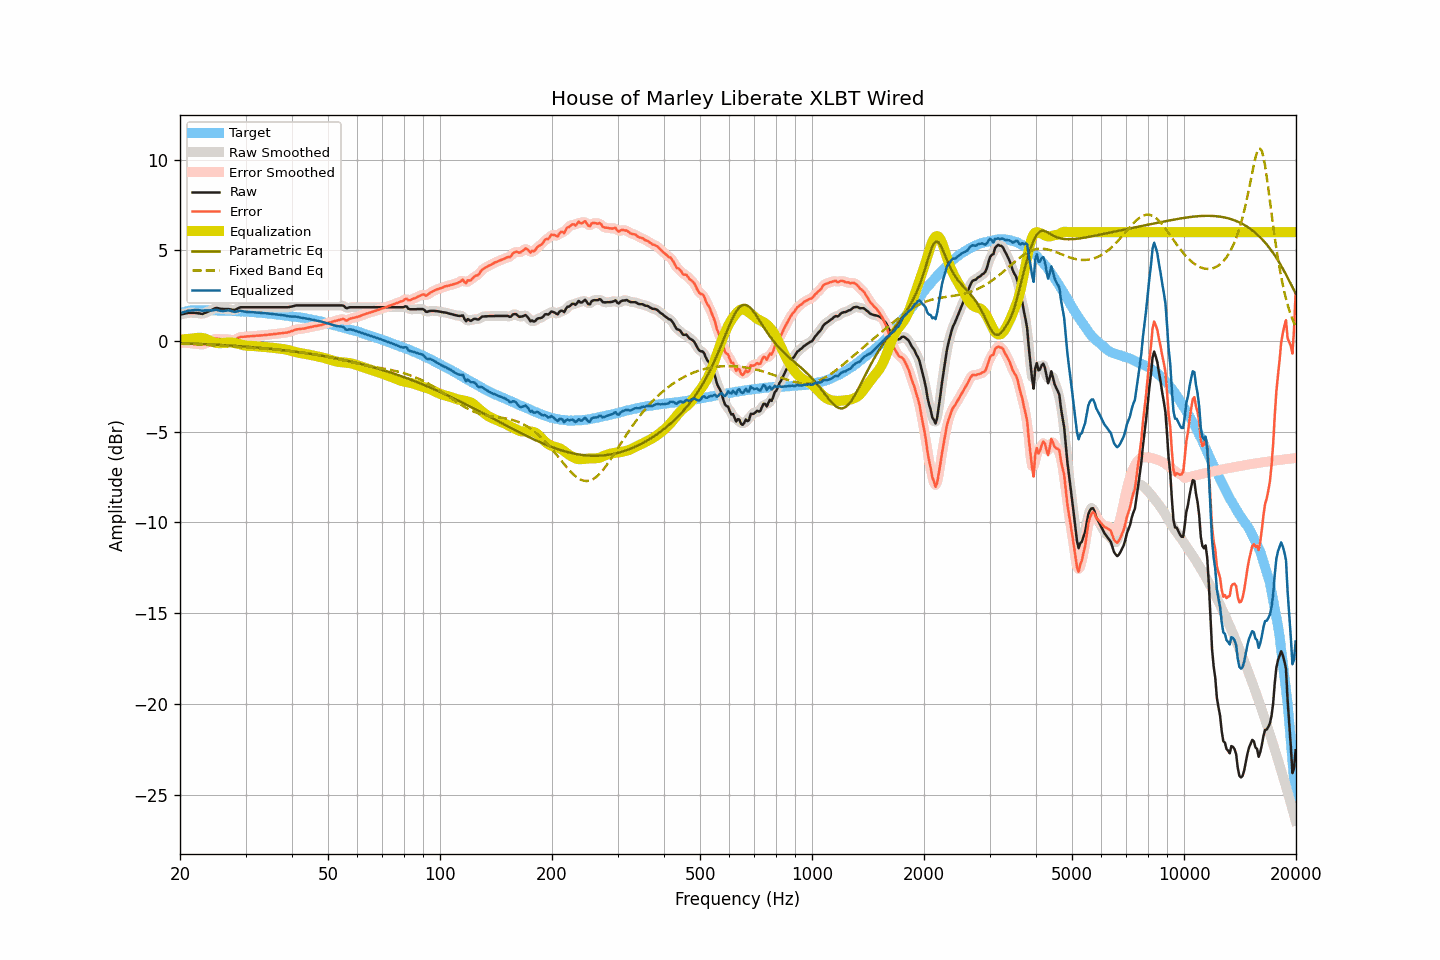

The table this chart was drawn from, first rows:
frequency, raw, smoothed, error, error_smoothed, equalization, parametric_eq, fixed_band_eq, equalized_raw, equalized_smoothed, target
20.00, 1.45, 1.45, -0.08, -0.08, 0.08, -0.11, -0.14, 1.53, 1.53, 1.53
20.20, 1.47, 1.47, -0.09, -0.08, 0.08, -0.12, -0.15, 1.56, 1.56, 1.56
20.40, 1.49, 1.50, -0.10, -0.09, 0.09, -0.12, -0.15, 1.58, 1.59, 1.59
20.61, 1.51, 1.51, -0.10, -0.10, 0.10, -0.12, -0.15, 1.61, 1.61, 1.61
20.81, 1.53, 1.53, -0.11, -0.11, 0.11, -0.13, -0.16, 1.64, 1.64, 1.64
21.02, 1.55, 1.55, -0.11, -0.11, 0.12, -0.13, -0.16, 1.67, 1.66, 1.67
21.23, 1.55, 1.55, -0.12, -0.12, 0.12, -0.13, -0.17, 1.68, 1.68, 1.68
21.44, 1.55, 1.56, -0.13, -0.13, 0.13, -0.14, -0.17, 1.69, 1.69, 1.69
21.66, 1.55, 1.55, -0.14, -0.14, 0.14, -0.14, -0.17, 1.70, 1.70, 1.70
21.87, 1.55, 1.55, -0.14, -0.15, 0.16, -0.15, -0.18, 1.71, 1.71, 1.70
22.09, 1.54, 1.54, -0.16, -0.16, 0.17, -0.15, -0.18, 1.71, 1.71, 1.70
22.31, 1.53, 1.53, -0.17, -0.17, 0.18, -0.15, -0.19, 1.71, 1.71, 1.70
22.54, 1.52, 1.51, -0.18, -0.19, 0.18, -0.16, -0.19, 1.70, 1.70, 1.70
22.76, 1.50, 1.50, -0.20, -0.19, 0.18, -0.16, -0.20, 1.68, 1.68, 1.70
22.99, 1.49, 1.51, -0.20, -0.19, 0.17, -0.17, -0.20, 1.66, 1.68, 1.69
23.22, 1.53, 1.53, -0.16, -0.17, 0.15, -0.17, -0.21, 1.68, 1.68, 1.69
23.45, 1.56, 1.56, -0.13, -0.13, 0.12, -0.17, -0.21, 1.69, 1.69, 1.69
23.69, 1.60, 1.60, -0.09, -0.09, 0.09, -0.18, -0.22, 1.69, 1.69, 1.69
23.92, 1.64, 1.64, -0.05, -0.05, 0.05, -0.18, -0.22, 1.69, 1.69, 1.69
24.16, 1.68, 1.68, -0.01, -0.01, 0.00, -0.19, -0.23, 1.69, 1.69, 1.70
24.40, 1.72, 1.73, 0.03, 0.04, -0.04, -0.19, -0.23, 1.69, 1.69, 1.70
24.65, 1.77, 1.77, 0.09, 0.08, -0.07, -0.20, -0.24, 1.71, 1.71, 1.69
24.89, 1.81, 1.81, 0.13, 0.12, -0.09, -0.20, -0.25, 1.72, 1.71, 1.69
25.14, 1.82, 1.82, 0.14, 0.13, -0.11, -0.21, -0.25, 1.72, 1.71, 1.68
25.39, 1.80, 1.81, 0.12, 0.12, -0.12, -0.21, -0.26, 1.69, 1.69, 1.68
25.65, 1.78, 1.79, 0.10, 0.11, -0.12, -0.22, -0.26, 1.66, 1.67, 1.68
25.91, 1.77, 1.77, 0.10, 0.10, -0.12, -0.22, -0.27, 1.66, 1.66, 1.67
26.16, 1.76, 1.76, 0.09, 0.09, -0.11, -0.23, -0.28, 1.66, 1.66, 1.67
26.43, 1.76, 1.76, 0.09, 0.10, -0.10, -0.23, -0.28, 1.67, 1.67, 1.67
26.69, 1.76, 1.76, 0.09, 0.10, -0.08, -0.24, -0.29, 1.68, 1.68, 1.67
26.96, 1.76, 1.76, 0.10, 0.09, -0.07, -0.24, -0.29, 1.69, 1.69, 1.67
27.23, 1.75, 1.75, 0.09, 0.08, -0.07, -0.25, -0.30, 1.68, 1.68, 1.67
27.50, 1.73, 1.73, 0.07, 0.07, -0.08, -0.25, -0.31, 1.65, 1.65, 1.66
27.77, 1.71, 1.72, 0.06, 0.06, -0.09, -0.26, -0.31, 1.62, 1.62, 1.65
28.05, 1.71, 1.72, 0.06, 0.08, -0.11, -0.26, -0.32, 1.60, 1.61, 1.65
28.33, 1.75, 1.75, 0.11, 0.11, -0.13, -0.27, -0.33, 1.62, 1.63, 1.64
28.62, 1.80, 1.80, 0.16, 0.16, -0.15, -0.28, -0.33, 1.65, 1.65, 1.64
28.90, 1.84, 1.84, 0.21, 0.20, -0.18, -0.28, -0.34, 1.67, 1.66, 1.64
29.19, 1.86, 1.86, 0.24, 0.23, -0.20, -0.29, -0.35, 1.66, 1.66, 1.62
29.48, 1.86, 1.87, 0.23, 0.24, -0.22, -0.30, -0.35, 1.64, 1.64, 1.63
29.78, 1.86, 1.86, 0.24, 0.24, -0.24, -0.30, -0.36, 1.62, 1.62, 1.62
30.08, 1.86, 1.86, 0.24, 0.24, -0.25, -0.31, -0.36, 1.61, 1.61, 1.62
30.38, 1.86, 1.86, 0.26, 0.25, -0.26, -0.32, -0.37, 1.60, 1.60, 1.61
30.68, 1.86, 1.86, 0.26, 0.26, -0.26, -0.32, -0.38, 1.60, 1.60, 1.61
30.99, 1.86, 1.86, 0.27, 0.27, -0.27, -0.33, -0.38, 1.60, 1.60, 1.59
31.30, 1.86, 1.86, 0.27, 0.27, -0.27, -0.34, -0.39, 1.59, 1.59, 1.59
31.61, 1.86, 1.86, 0.27, 0.28, -0.28, -0.34, -0.40, 1.58, 1.58, 1.59
31.93, 1.86, 1.86, 0.29, 0.29, -0.29, -0.35, -0.40, 1.58, 1.58, 1.58
32.24, 1.86, 1.86, 0.30, 0.29, -0.29, -0.36, -0.41, 1.57, 1.57, 1.56
32.57, 1.86, 1.86, 0.30, 0.30, -0.30, -0.37, -0.41, 1.56, 1.56, 1.56
32.89, 1.86, 1.86, 0.30, 0.31, -0.31, -0.37, -0.42, 1.56, 1.56, 1.56
33.22, 1.86, 1.86, 0.32, 0.31, -0.31, -0.38, -0.42, 1.55, 1.55, 1.55
33.55, 1.86, 1.86, 0.32, 0.32, -0.32, -0.39, -0.43, 1.54, 1.54, 1.54
33.89, 1.86, 1.86, 0.33, 0.33, -0.33, -0.40, -0.44, 1.53, 1.53, 1.53
34.23, 1.86, 1.86, 0.34, 0.34, -0.34, -0.41, -0.44, 1.52, 1.52, 1.53
34.57, 1.86, 1.86, 0.35, 0.35, -0.35, -0.42, -0.45, 1.51, 1.51, 1.51
34.92, 1.86, 1.86, 0.36, 0.36, -0.36, -0.43, -0.45, 1.51, 1.51, 1.50
35.27, 1.86, 1.86, 0.36, 0.37, -0.37, -0.43, -0.46, 1.50, 1.50, 1.50
35.62, 1.86, 1.86, 0.38, 0.38, -0.38, -0.44, -0.47, 1.48, 1.48, 1.48
35.97, 1.86, 1.86, 0.39, 0.39, -0.39, -0.45, -0.47, 1.47, 1.47, 1.47
... 635 more rows
